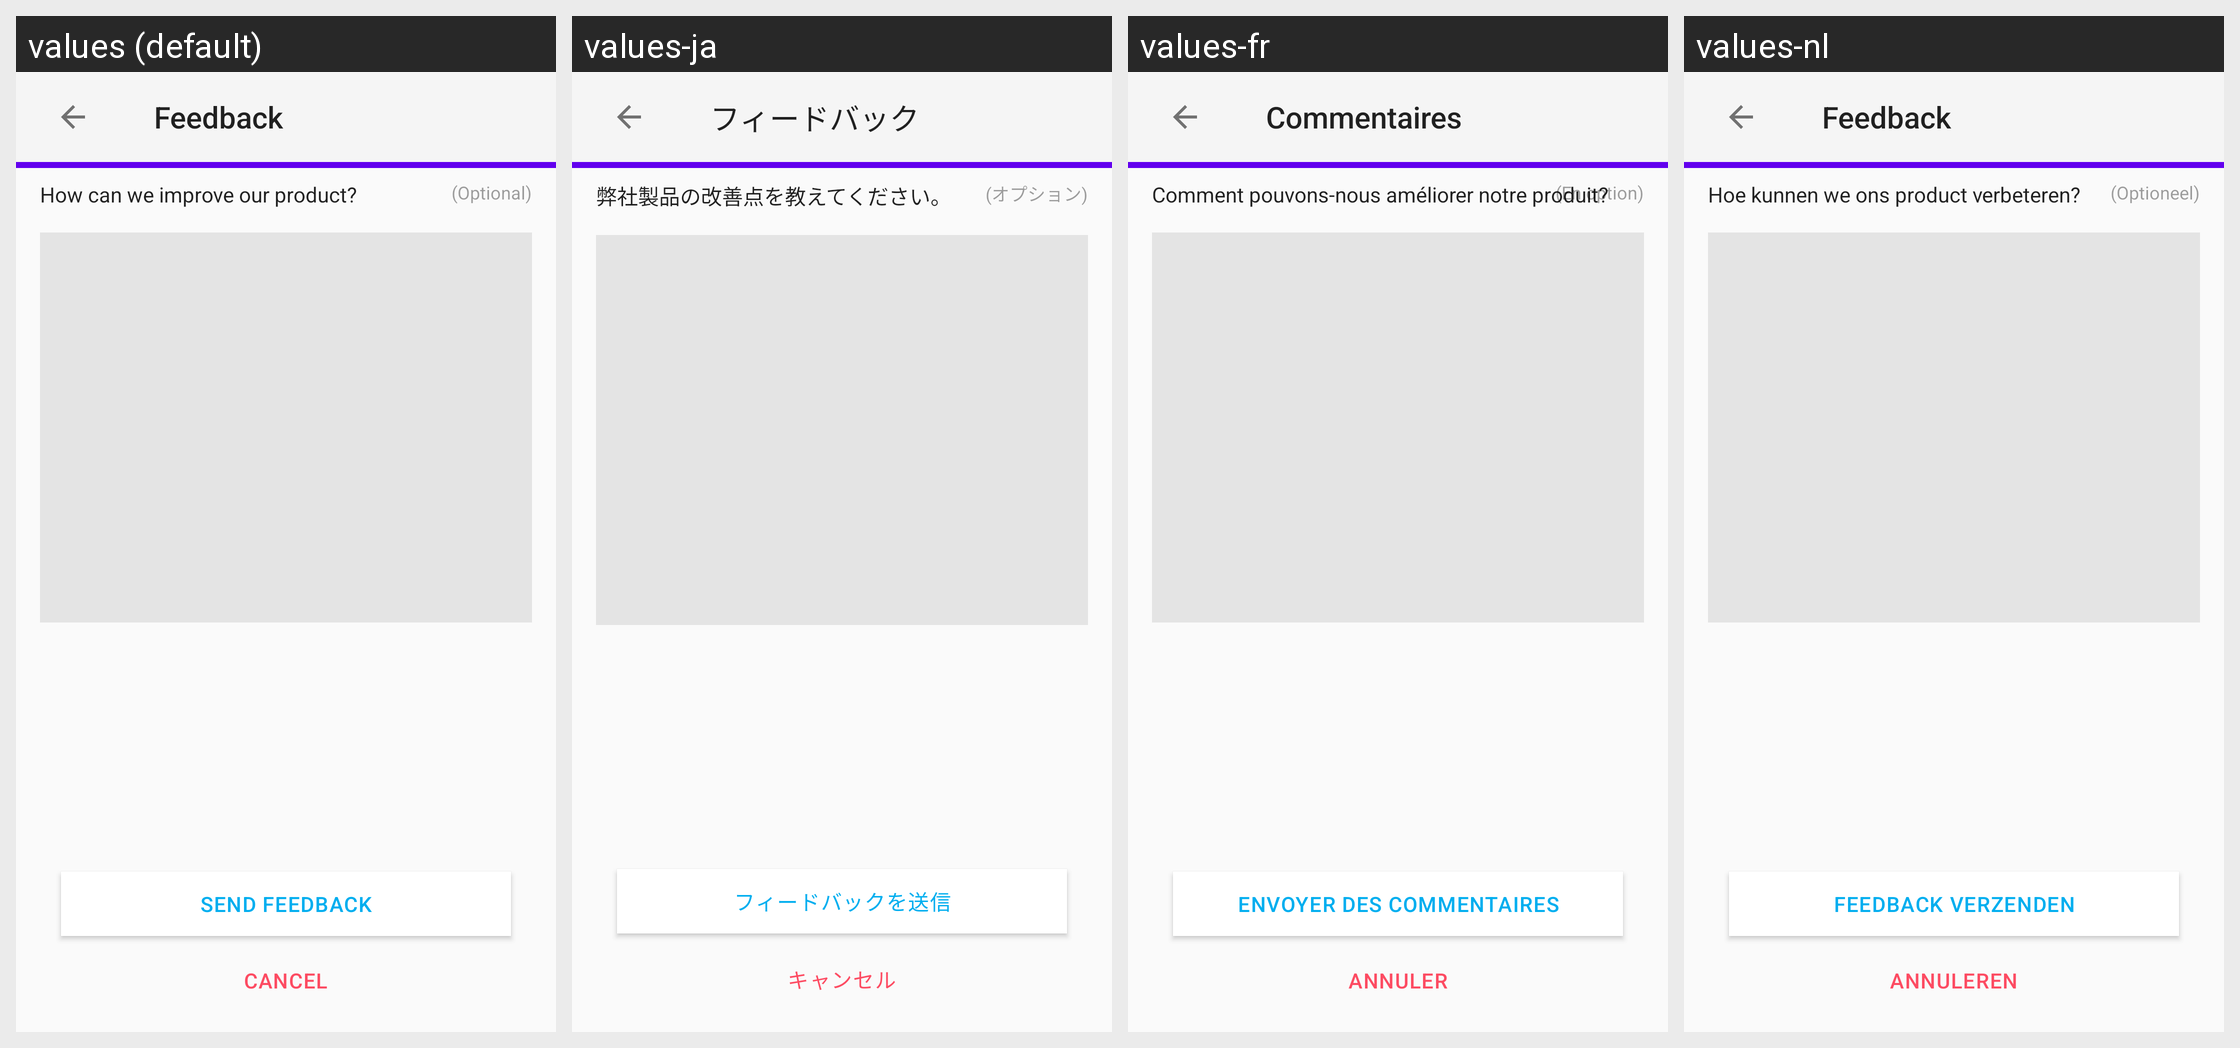

Here is an Android app screen in its default locale and in the app's own translations. Write out the translated-string differences for the strings that appear on this screen.
Android screen res/layout/fragment_feedback_comment.xml rendered under 4 locales, left to right: values (default), values-ja, values-fr, values-nl. Device: Nexus 5 (rendered at 1080×1920; each locale shown at half size, 540×960, under a caption strip naming it); theme Theme.MaterialComponents.DayNight.NoActionBar.
Other locales in the repository, not shown: values-de.
Strings drawn on this screen, with the default value and each locale's value (text and hints the layout hard-codes, and strings that could not be matched under every locale, appear in the picture but are not listed):

feedback
  values: Feedback
  values-ja: フィードバック
  values-fr: Commentaires
  values-nl: Feedback

how_can_improve
  values: How can we improve our product?
  values-ja: 弊社製品の改善点を教えてください。
  values-fr: Comment pouvons-nous améliorer notre produit?
  values-nl: Hoe kunnen we ons product verbeteren?

optional
  values: (Optional)
  values-ja: (オプション)
  values-fr: (En option)
  values-nl: (Optioneel)

send_feedback
  values: SEND FEEDBACK
  values-ja: フィードバックを送信
  values-fr: ENVOYER DES COMMENTAIRES
  values-nl: FEEDBACK VERZENDEN

cancel
  values: Cancel
  values-ja: キャンセル
  values-fr: Annuler
  values-nl: Annuleren
